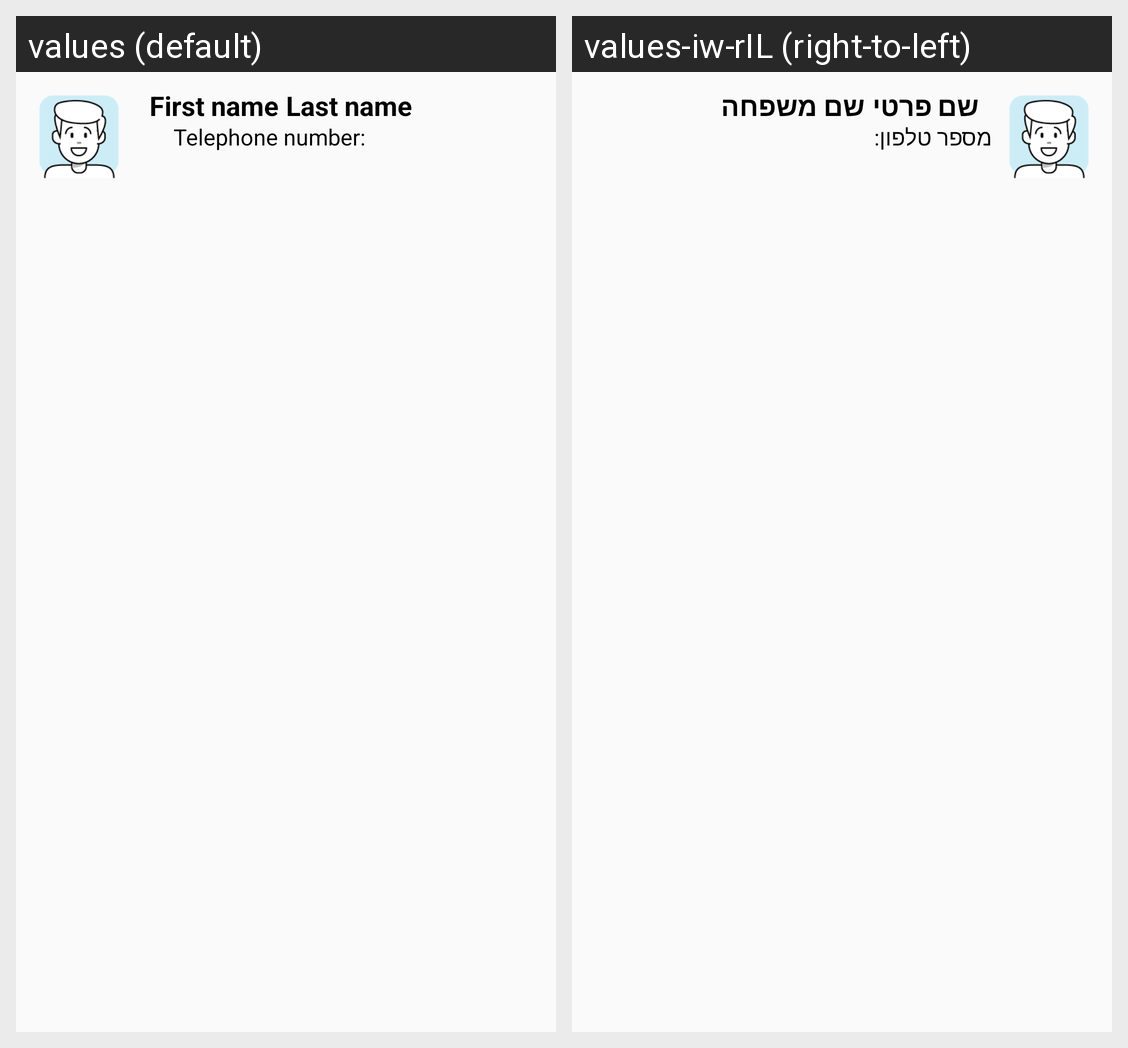

The Android screen above is rendered under two locales of the same app. Produce the string resources it draws, with the default and per-locale values.
Android screen res/layout/customer_row.xml rendered under 2 locales, left to right: values (default), values-iw-rIL (right-to-left). Device: Nexus 5 (rendered at 1080×1920; each locale shown at half size, 540×960, under a caption strip naming it); theme AppTheme.
Strings drawn on this screen, with the default value and each locale's value (text and hints the layout hard-codes, and strings that could not be matched under every locale, appear in the picture but are not listed):

fName
  values: First name
  values-iw-rIL: שם פרטי

lName
  values: Last name
  values-iw-rIL: שם משפחה

telephone
  values: Telephone number:
  values-iw-rIL: מספר טלפון:
